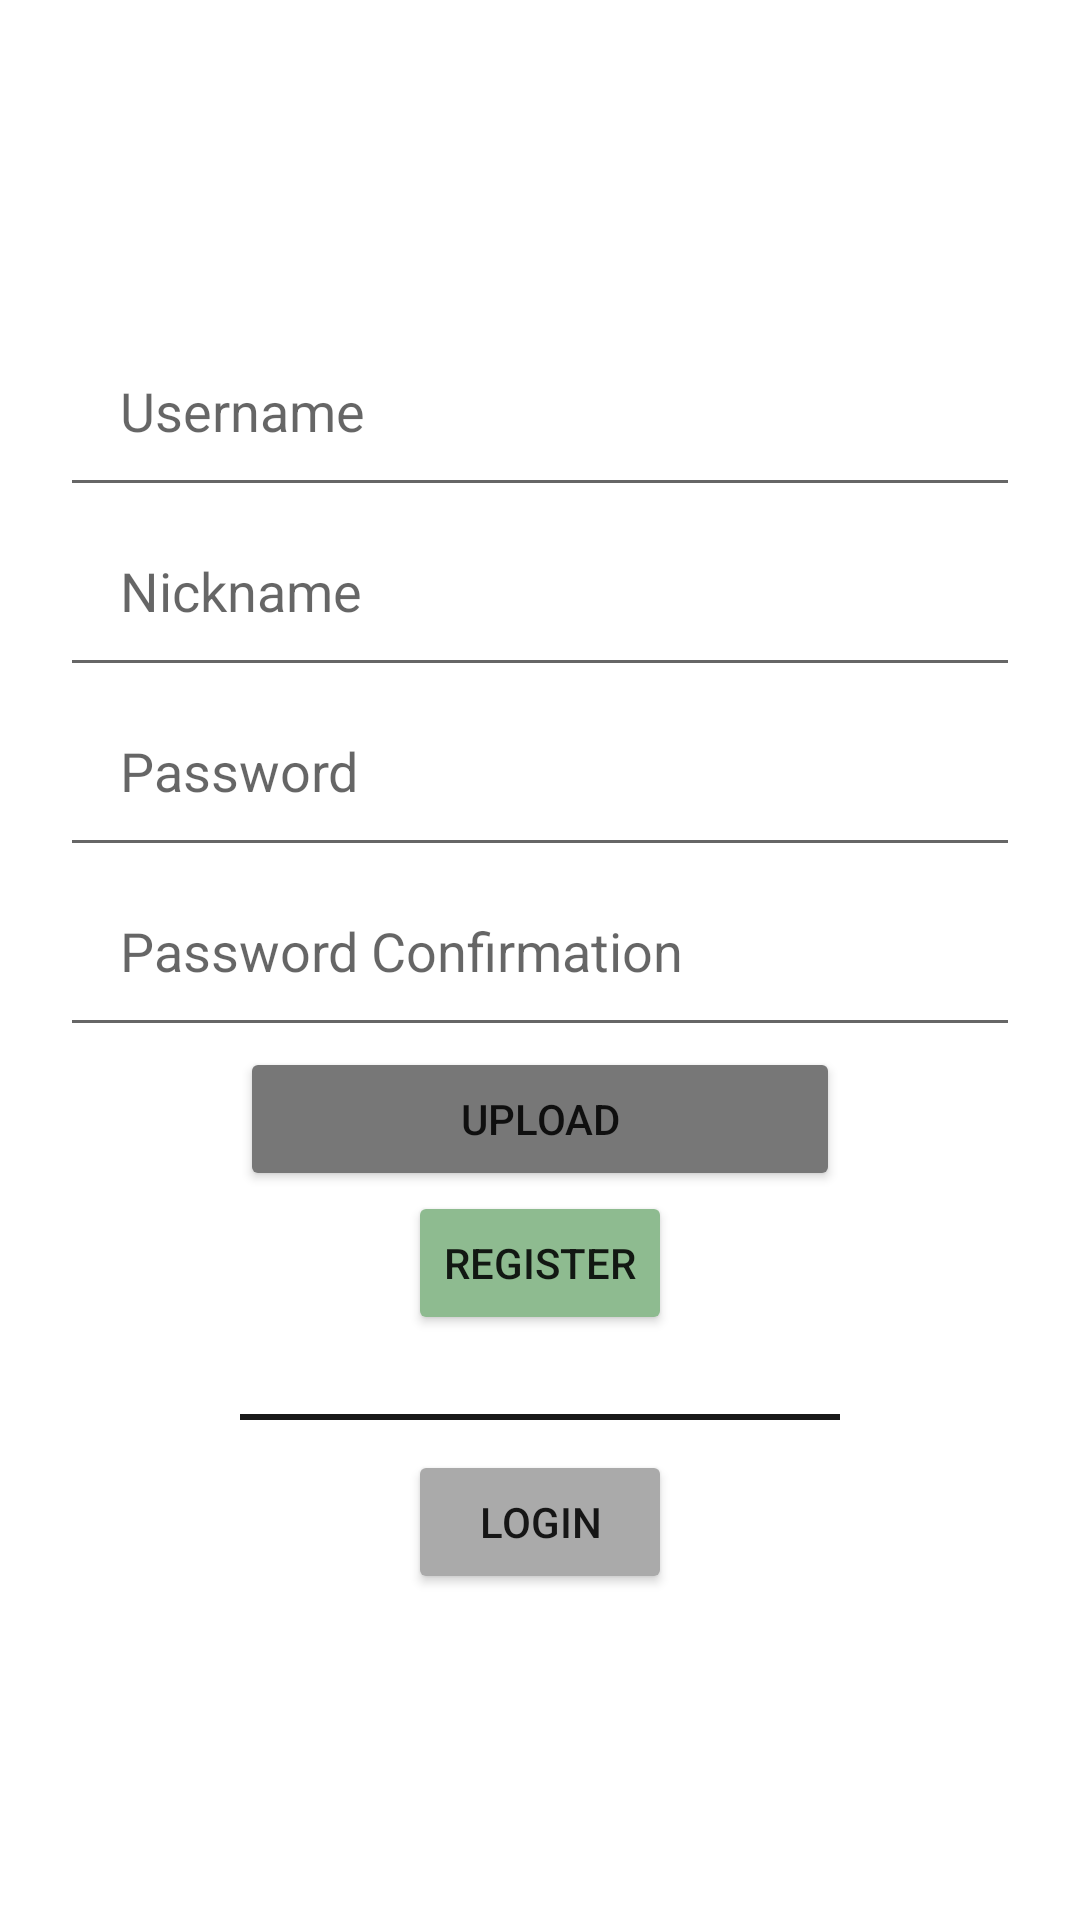

This screen was rendered from an Android layout file. Write that file and the resources it references.
<!-- AndroidManifest.xml: application theme Theme.Androidchat -->
<!-- res/layout/activity_register.xml -->
<?xml version="1.0" encoding="utf-8"?>
<androidx.constraintlayout.widget.ConstraintLayout xmlns:android="http://schemas.android.com/apk/res/android"
    xmlns:app="http://schemas.android.com/apk/res-auto"
    xmlns:tools="http://schemas.android.com/tools"
    android:layout_width="match_parent"
    android:layout_height="match_parent"
    tools:context=".RegisterActivity">

    <LinearLayout
        android:layout_width="match_parent"
        android:layout_height="wrap_content"
        android:padding="20dp"
        android:orientation="vertical"
        app:layout_constraintBottom_toBottomOf="parent"
        app:layout_constraintTop_toTopOf="parent">
        <EditText
            android:id="@+id/register_et_username"
            android:hint="@string/editText_username"
            android:layout_width="match_parent"
            android:layout_height="wrap_content"
            android:height="60dp"
            android:ems="10"
            android:padding="20dp"/>
        <EditText
            android:id="@+id/register_et_nickname"
            android:hint="@string/editText_nickname"
            android:layout_width="match_parent"
            android:layout_height="wrap_content"
            android:height="60dp"
            android:ems="10"
            android:padding="20dp"/>
        <EditText
            android:id="@+id/register_et_password"
            android:layout_width="match_parent"
            android:layout_height="wrap_content"
            android:height="60dp"
            android:ems="10"
            android:hint="@string/editText_password"
            android:padding="20dp"/>
        <EditText
            android:id="@+id/register_et_passwordConfirm"
            android:layout_width="match_parent"
            android:layout_height="wrap_content"
            android:height="60dp"
            android:ems="10"
            android:hint="@string/editText_passwordConfirm"
            android:padding="20dp"/>

        <Button
            android:id="@+id/btnUpload"
            android:layout_width="200dp"
            android:layout_height="wrap_content"
            android:layout_gravity="center_horizontal"
            android:rotation="0"
            android:text="@string/btn_upload"
            app:backgroundTint="@color/greyer"/>


        <Button
            android:id="@+id/btnRegister"
            android:layout_width="wrap_content"
            android:layout_height="wrap_content"
            android:layout_gravity="center_horizontal"
            app:backgroundTint="@color/green_theme"

            android:text="@string/btn_registerBtn" />
        <TextView
            android:id="@+id/textView_error_msg"
            android:layout_width="match_parent"
            android:layout_height="wrap_content"
            android:textSize="12sp"
            android:textColor="#dd0000"
            android:text="hey"
            android:visibility="invisible"
            android:gravity="center"/>

        <View
            android:layout_width="200dp"
            android:layout_height="2dp"
            android:layout_marginTop="10dp"
            android:layout_marginBottom="10dp"
            android:layout_gravity="center_horizontal"
            android:background="@color/black"
            android:alpha="0.9"
            />
        <Button
            android:id="@+id/btnLogin"
            android:layout_width="wrap_content"
            android:layout_height="wrap_content"
            android:layout_gravity="center_horizontal"
            app:backgroundTint="@color/grey"
            android:text="@string/btn_loginbtn" />


    </LinearLayout>

</androidx.constraintlayout.widget.ConstraintLayout>
<!-- resources referenced by this layout -->
<resources>
  <color name="black">#FF000000</color>
  <color name="green_theme">#8ebb90</color>
  <color name="grey">#aaaaaa</color>
  <color name="greyer">#777</color>
  <string name="btn_loginbtn">Login</string>
  <string name="btn_registerBtn">Register</string>
  <string name="btn_upload">Upload</string>
  <string name="editText_nickname">Nickname</string>
  <string name="editText_password">Password</string>
  <string name="editText_passwordConfirm">Password Confirmation</string>
  <string name="editText_username">Username</string>
  <style name="Theme.Androidchat" parent="Theme.MaterialComponents.DayNight.DarkActionBar">
          
          <item name="colorPrimary">@color/green_theme</item>
          <item name="colorPrimaryVariant">@color/green_theme_bright</item>
          <item name="colorOnPrimary">@color/white</item>
          
          <item name="colorSecondary">@color/teal_200</item>
          <item name="colorSecondaryVariant">@color/teal_700</item>
          <item name="colorOnSecondary">@color/black</item>
          
          <item name="android:statusBarColor" tools:targetApi="l">@color/green_theme_bright</item>
          
      </style>
  <color name="green_theme_bright">#8ecc90</color>
  <color name="white">#FFFFFFFF</color>
  <color name="teal_200">#FF03DAC5</color>
  <color name="teal_700">#FF018786</color>
</resources>
